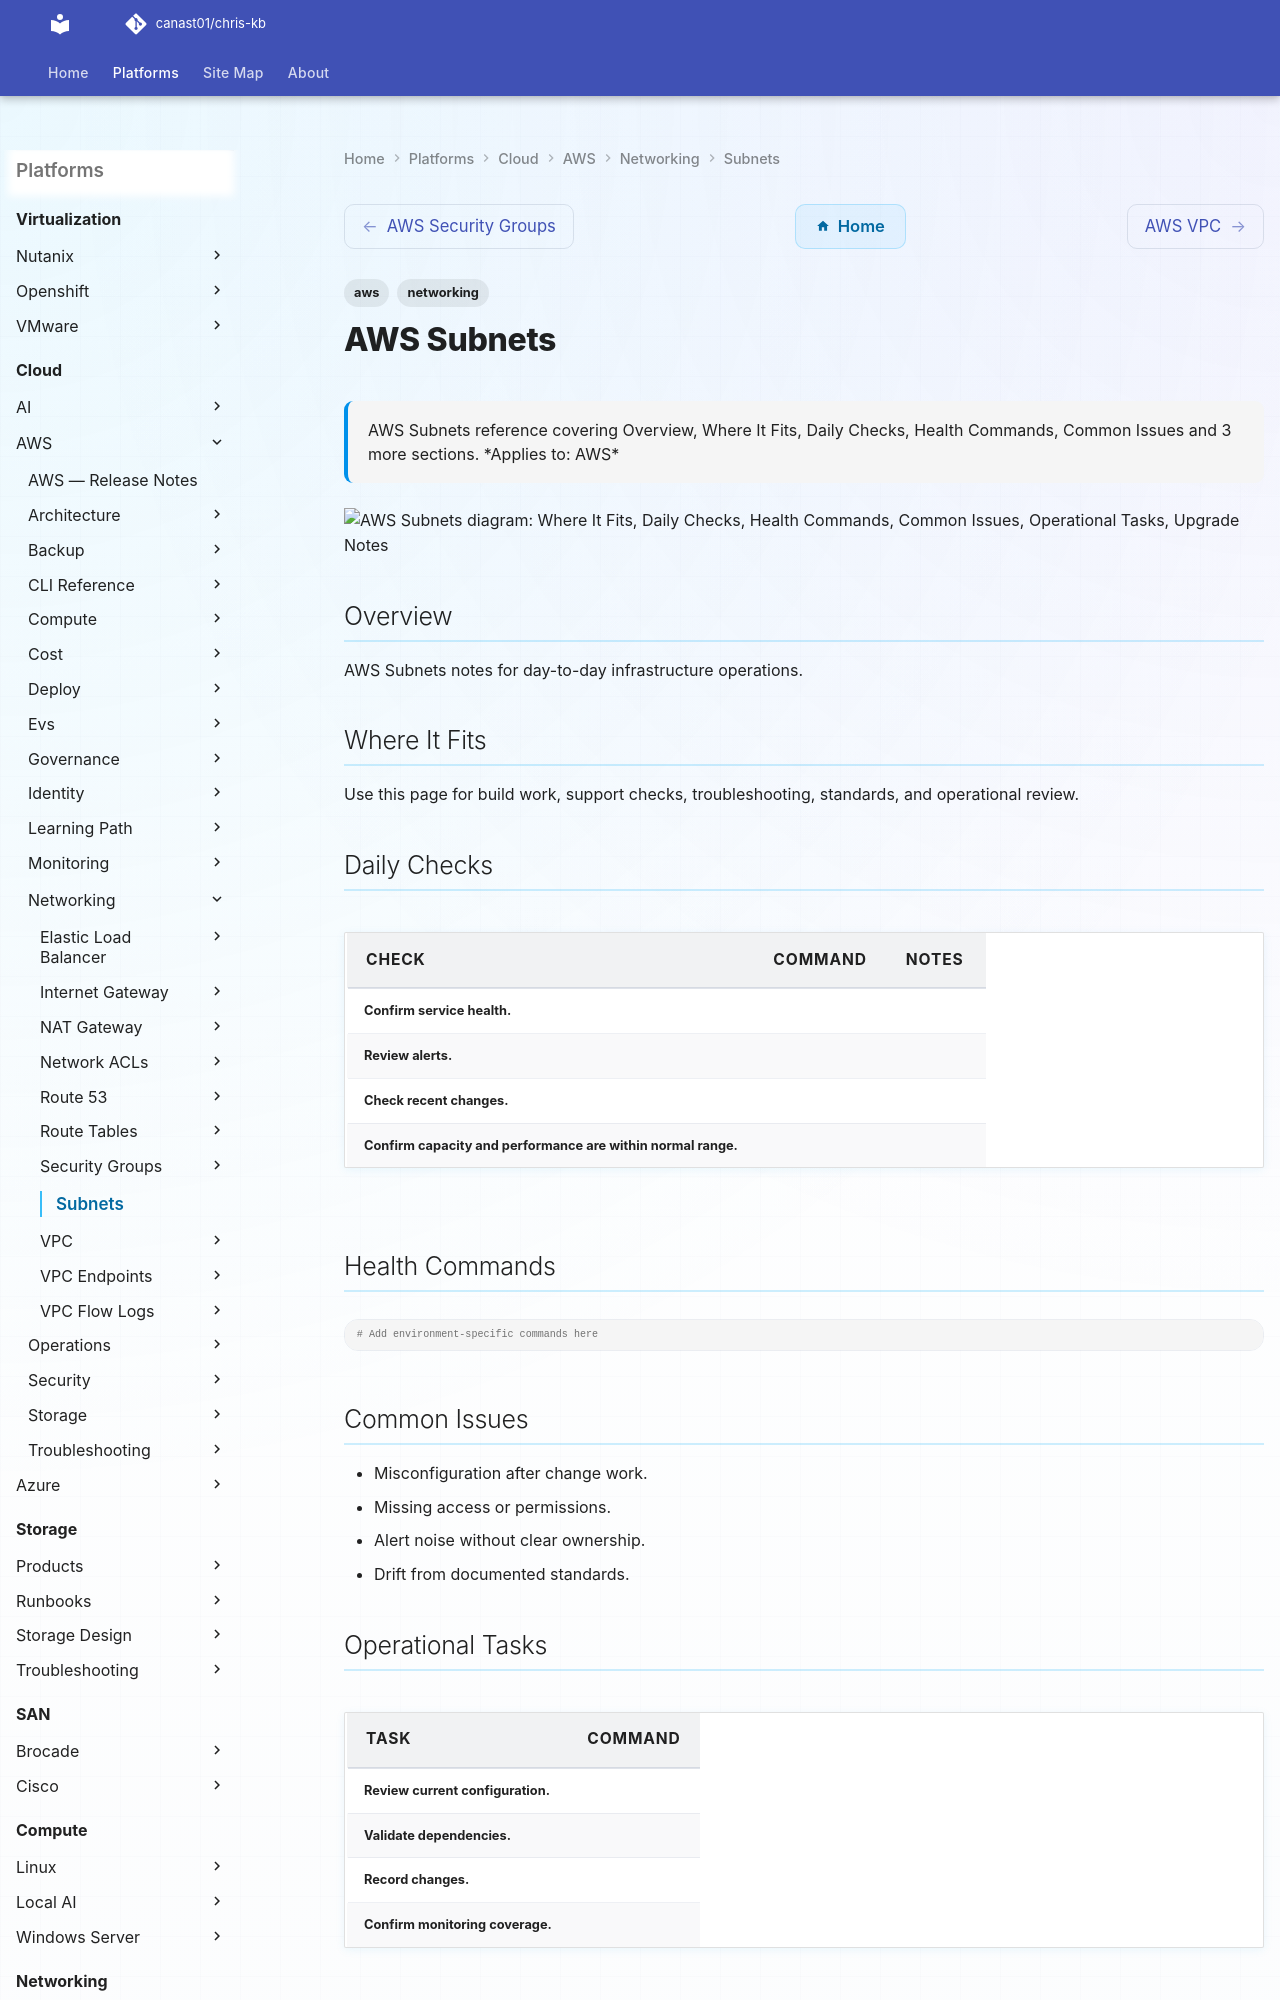

repository: canast01/chris-kb · page: cloud/aws/networking/subnets/index.html · generator: mkdocs

---
tags:
  - aws
  - networking
description: "AWS Subnets reference covering Overview, Where It Fits, Daily Checks, Health Commands, Common Issues and 3 more sections."
---
# AWS Subnets

<div class="kb-summary">
AWS Subnets reference covering Overview, Where It Fits, Daily Checks, Health Commands, Common Issues and 3 more sections.

*Applies to: AWS*
</div>

```d2
direction: down

where_it_fits: "Where It Fits" {shape: rectangle}
daily_checks: "Daily Checks" {shape: rectangle}
health_commands: "Health Commands" {shape: rectangle}
common_issues: "Common Issues" {shape: rectangle}
operational_tasks: "Operational Tasks" {shape: rectangle}
upgrade_notes: "Upgrade Notes" {shape: rectangle}

where_it_fits -> daily_checks: uses
daily_checks -> health_commands: uses
health_commands -> common_issues: uses
common_issues -> operational_tasks: uses
operational_tasks -> upgrade_notes: uses
```

## Overview

AWS Subnets notes for day-to-day infrastructure operations.
